Labelled photos from "fold3", an image-classification folder in Anuvathan/Coco_Anuvathan. The possible labels are: caterpillar, healthy, leaf spot.

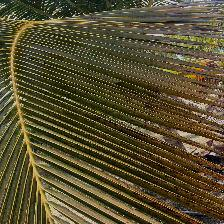
Label: leaf spot

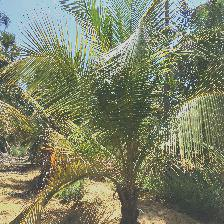
Label: healthy

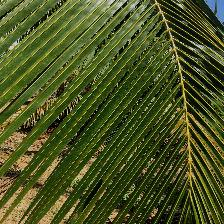
Label: healthy

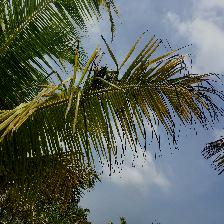
Label: caterpillar

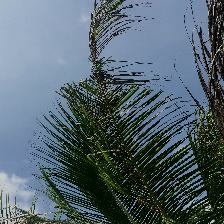
Label: caterpillar

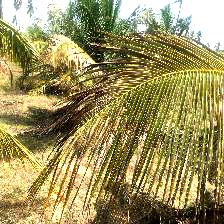
Label: leaf spot
